Run: headless pygame with SDL's dummy video driver; simulated clock (each Clock.tick advances the game by its frame time, no real sleeping); random seed 0; keys injected as events and as key.get_pressed() state; mouse plan: one left click at the window centre at the start of phase 2, then a move to the lower-right quarter at the start of phase 3.
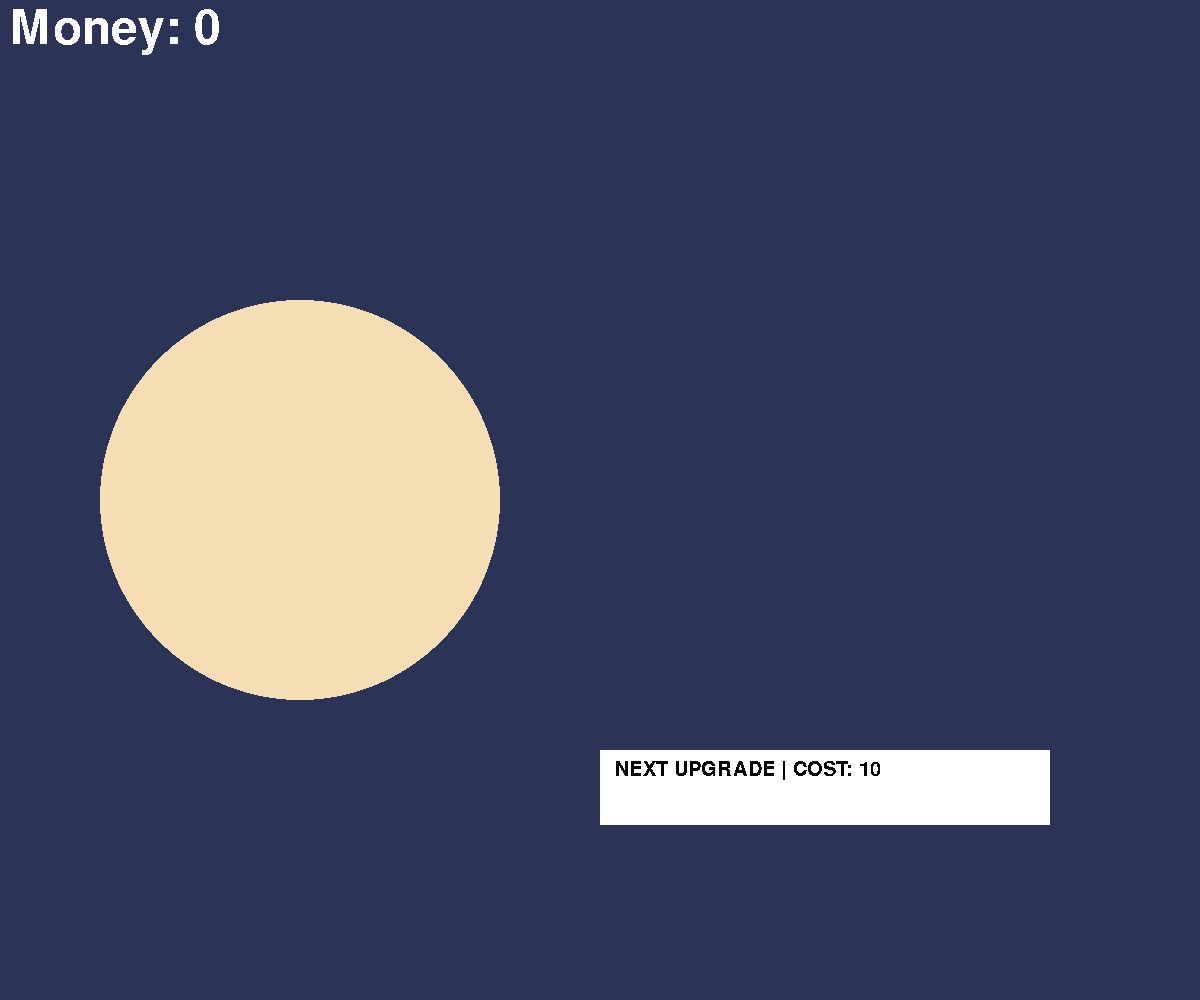
Frame 1 of 4 · flips 1–60 · no input
Frame 2 of 4 · flips 61–180 · clicked the window centre · tapped SPACE, RETURN · held RIGHT (→), D · screen unchanged from frame 1, image omitted
Frame 3 of 4 · flips 181–300 · moved the mouse to the lower-right quarter · held DOWN (↓), S · screen unchanged from frame 2, image omitted
Frame 4 of 4 · flips 301–420 · held LEFT (←), A, UP (↑), W · screen unchanged from frame 3, image omitted

The pygame program that drew these frames:

import pygame
import os
import math
pygame.font.init()

#------Vars

#CLIENT
WIDTH, HEIGHT = 1200, 1000
FPS = 60

#COLORS
BLACK = 0, 0, 0
WHITE = 255, 255, 255
BROWN = 245, 222, 179
BACKGROUND_COLOR = 43, 52, 87

#PIZZA
PIZZA_RADIUS = 200
PIZZA_POS = WIDTH/4, HEIGHT/2

#UPGRADES
MULTIPLIER_ADD = 1
UPGRADE_COST = 10
UPGRADE_WIDTH = 450
UPGRADE_HEIGHT = 75
#CURRANCY
PEPS = 0 #PEPS IS MAIN CURRANCY

#DISPLAY
WIN = pygame.display.set_mode((WIDTH, HEIGHT))
pygame.display.set_caption("work pls")

def draw_window(peps_text, upgrade_text, upgrade_multiplier_button): #UPDATE DISPLAY
    WIN.fill(BACKGROUND_COLOR)
    pygame.draw.circle(WIN, BROWN, PIZZA_POS, PIZZA_RADIUS)
    

    pygame.draw.rect(WIN, WHITE, pygame.Rect(upgrade_multiplier_button.x, upgrade_multiplier_button.y, upgrade_multiplier_button.width, upgrade_multiplier_button.height))

    WIN.blit(peps_text, (10,5))
    upgrade_text_rect = upgrade_text.get_rect(center=(upgrade_multiplier_button.x + upgrade_text.get_rect().width/2 + 15, upgrade_multiplier_button.y + upgrade_text.get_rect().height))
    WIN.blit(upgrade_text, upgrade_text_rect)
    pygame.display.update()

def main():
    pizza = pygame.draw.circle(WIN, BROWN, PIZZA_POS, PIZZA_RADIUS)
    upgrade_multiplier = pygame.Rect(WIDTH/2, HEIGHT - HEIGHT/4, UPGRADE_WIDTH, UPGRADE_HEIGHT)
    money = 0
    money_muliplier = 1
    multiplier_cost = 10

    font = pygame.font.SysFont('Arial', 70)
    small_font = pygame.font.SysFont('Arial', 30)
    run = True
    clock = pygame.time.Clock()
    while run:
        clock.tick(FPS)
        for event in pygame.event.get():
            mouse_pos = pygame.mouse.get_pos()
            if event.type == pygame.MOUSEBUTTONDOWN:
                if(clicked_circle(pizza, PIZZA_RADIUS)):
                    money += int(1 * money_muliplier)
                    print("---MONEY---")
                    print(money)
                    print("---MONEY---")
                if upgrade_multiplier.collidepoint(mouse_pos):
                    if(money >= multiplier_cost):
                        money_muliplier += 1
                        money -= multiplier_cost
                        print("---MULTIPLIER---")
                        print(money_muliplier)
                        print("---MULTIPLIER---")
                    else:
                        print("ERROR, NOT ENOUGH MONEY")
            if event.type == pygame.QUIT:
                run = False
        peps_text = font.render('Money: ' + str(money), False, WHITE)
        upgrade_text = small_font.render('NEXT UPGRADE | COST: ' + str(multiplier_cost), False, BLACK)
        draw_window(peps_text, upgrade_text, upgrade_multiplier)

def clicked_circle(self, radius):
    mouse_x, mouse_y = pygame.mouse.get_pos()
    dx = mouse_x - self.centerx
    dy = mouse_y - self.centery
    distance = math.sqrt(dx*dx + dy*dy)  # or: distance = math.hypot(dx, dy)
    return distance <= radius

if __name__ == "__main__":
    main()
